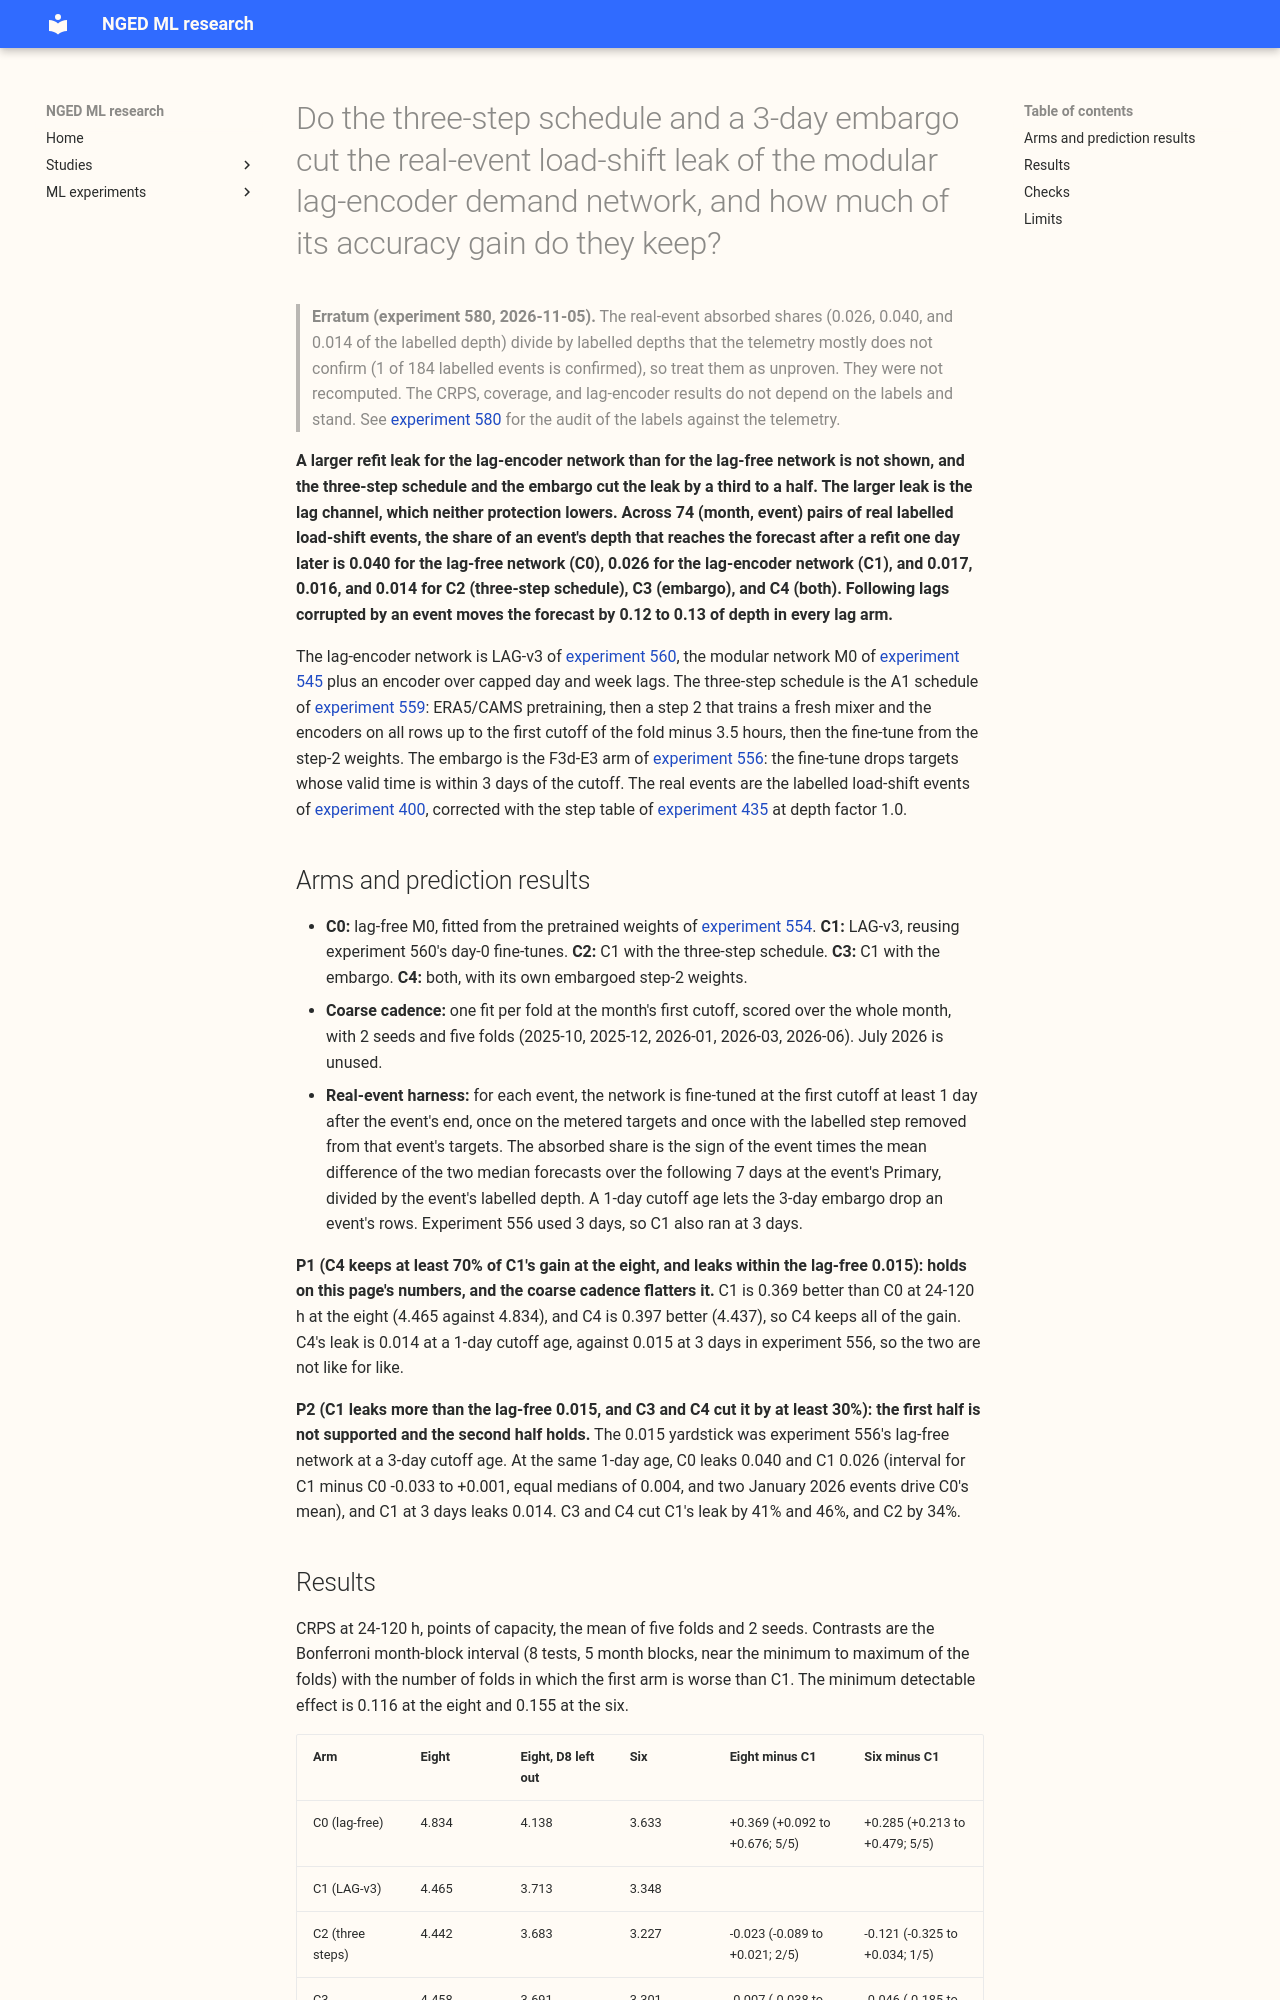

repository: openclimatefix/nged-ml-research · page: ml-experiments/00566-combination-block-lag-encoder-with-three-step-schedule-and-embargo-real-event-leak/result/index.html · generator: mkdocs

---
id: "00566"
slug: combination-block-lag-encoder-with-three-step-schedule-and-embargo-real-event-leak
title: >-
  Do the three-step schedule and a 3-day embargo cut the real-event load-shift leak of the modular
  lag-encoder demand network, and how much of its accuracy gain do they keep?
theme: lagged-power-and-error-correction
also_relevant_to:
  - retraining-and-training-history
status: finished
kind: other
protocol: demand-v2
size: >-
  complex. Stored: fine-tuned weights of the final candidate arms, step-2 weights, forecasts, and
  per-event leak tables in a private folder. More than one defensible design (what the corrected-
  target refit changes when the network also reads lags, how the embargo and the three-step
  schedule combine). Spans code whose callers need a search (experiments 556, 559, 560, 510, 511,
  545). Serving path and degradation rule: not touched (this repository holds none). Cost ceiling
  6 GPU-h for the whole combination programme; this first part used about 3 GPU-h.
hypothesis: >-
  The lag encoder of experiment 560 (variant 3, capped 24-hour lags, block dropout) lowers 24-120
  h CRPS at the eight but leaks an injected load shift more than L-1d does. Training the mixer
  once on the whole history (the three-step schedule, experiment 559's A1), leaving the newest 3
  days out of each fine-tune (the embargo, experiment 556), or both, lowers the leak measured on
  real labelled events and keeps most of the lag encoder's accuracy gain.
prediction: >-
  Written before any fit. P1: C4 (lag encoder plus three-step schedule plus embargo) keeps at
  least 70% of C1's gain over C0 (lag-free M0) at 24-120 h at the eight, and its real-event leak
  is within the lag-free network's (mean absorbed share 0.015 of the labelled depth in experiment
  556). P1 fails if C4 keeps under 50% of the gain, or if embargo plus three-step schedule adds
  more than 0.10 CRPS over C1. P2: the real-event leak of C1 (no protection) is larger than the
  lag-free network's 0.015 and C3 and C4 cut it by at least 30%.
decision_rule: >-
  The primary leak measure is the mean absorbed share over the real events (the largest event
  dropped beside it), read at the flag level fixed here before any number is read: a mean without
  the largest event above 0.03 of the labelled depth (twice the lag-free network's 0.015) flags
  the arm. The injected 6.0-point limit is a flag, not a gate. Contrasts are paired by row;
  intervals are 5-block month bootstraps (near the minimum to maximum of the folds) with per-fold
  signs and the minimum detectable effect beside each. Counted contrasts: C1-C0, C2-C1, C3-C1,
  C4-C1 at 24-120 h at the eight and at the six, so 8 tests (Bonferroni count 8). The threshold
  for porting a protection is the leak cut of P2 at a CRPS cost of at most 0.05 at 24-120 h at the
  eight. Wording is "interval excludes zero" or "not shown".
benchmark: >-
  C0 (lag-free M0 fitted at the same coarse cadence from experiment 554's pretrained weights);
  stored daily-refit M0 (experiment 545) and LAG-v3 (experiment 560) as report-only context; the
  lag-free network's real-event leak from experiment 556.
row_set_id: experiment_470_intersection_v1
metric: >-
  CRPS in points of effective capacity by the seven lead bands of experiment 521 and by 24-120 h,
  at the eight MVA-only Primaries and the six signed-MW Primaries (D15 and D18 report-only);
  absorbed share of a real labelled event's depth; q01, q05, q95, q99 coverage and pinball loss.
verdict: partly supported
best_arm: >-
  C4 (lag encoder, three-step schedule, and embargo): CRPS 4.437 at 24-120 h at the eight, against
  4.465 for C1 and 4.834 for the lag-free C0; real-event leak 0.014 of the labelled depth, against
  0.026 for C1.
headline: >-
  On 74 (month, event) pairs of real labelled load-shift events, the lag-encoder network (C1)
  absorbed 0.026 of an event's depth through fine-tuning, against the lag-free network's 0.040 at
  the same cutoff age; a difference is not shown (C1 minus C0 -0.033 to +0.001 by event
  bootstrap). The three-step schedule, the embargo, and both together cut C1's 0.026 to 0.017,
  0.016, and 0.014 (34%, 41%, and 46% lower), and a cost in accuracy is not shown (C4 minus C1
  -0.028, interval -0.087 to +0.009, at the eight). All four lag arms also follow a corrupted lag
  at inference by 0.12 to 0.13 of the event's depth, which neither protection changes.
lessons: >-
  A real labelled event moves a refitted lag-encoder network by a few percent of its depth through
  fine-tuning, and the three-step schedule and the embargo each cut that by a third or more with
  no accuracy cost shown (the folds cannot exclude a cost up to 0.116). Fine-tuning is not the
  main channel: the network also reads lags inside the event, and moves 5 to 9 times as much from
  that. With month-old fits, the lag encoder's gain and the protections' gain are both flattered
  by the coarse cadence.
take_home_message: >-
  A larger refit leak for the lag encoder than for the lag-free network is not shown on real
  labelled load-shift events, and the three-step schedule and the 3-day embargo cut the leak by a
  third to a half with no accuracy cost shown. That is the part of the leak that comes from
  refitting. The larger part, 0.12 to 0.13 of an event's depth, comes from the network reading
  corrupted lags at forecast time, and neither protection touches it.
advice:
  - >-
    Do not read the lag encoder as a larger refit leak than the lag-free network: at the same cutoff
    age it was 0.026 against 0.040, with an interval that includes zero, so the injected-shift
    ranking of experiment 560 is not shown to carry over to real events (Results).
  - >-
    Port the embargo first: it cut the leak by 41% at no shown accuracy cost, needs no extra fit,
    and drops the whole event for 19 of 74 pairs (Results).
  - >-
    Do not credit the three-step schedule with an accuracy gain from this page: its gain at the
    eight sits in weeks 1 to 4 of a month-old fit, and a daily refit may show less (Checks).
  - >-
    Measure the lag channel beside the refit channel in every later lag experiment: it is the
    larger of the two (Results).
production_status: not-for-production
adopted_in: none
---

> **Erratum (experiment 580, 2026-11-05).** The real-event absorbed shares (0.026, 0.040, and 0.014
> of the labelled depth) divide by labelled depths that the telemetry mostly does not confirm (1 of
> 184 labelled events is confirmed), so treat them as unproven. They were not recomputed. The CRPS,
> coverage, and lag-encoder results do not depend on the labels and stand. See [experiment
> 580](../00580-verified-load-shift-event-set-and-label-audit/result.md) for the audit of the labels
> against the telemetry.

 **A larger refit leak for the lag-encoder network than for the lag-free network is not shown, and
the three-step schedule and the embargo cut the leak by a third to a half. The larger leak is the
lag channel, which neither protection lowers. Across 74 (month, event) pairs of real labelled
load-shift events, the share of an event's depth that reaches the forecast after a refit one day
later is 0.040 for the lag-free network (C0), 0.026 for the lag-encoder network (C1), and 0.017,
0.016, and 0.014 for C2 (three-step schedule), C3 (embargo), and C4 (both). Following lags
corrupted by an event moves the forecast by 0.12 to 0.13 of depth in every lag arm.**
